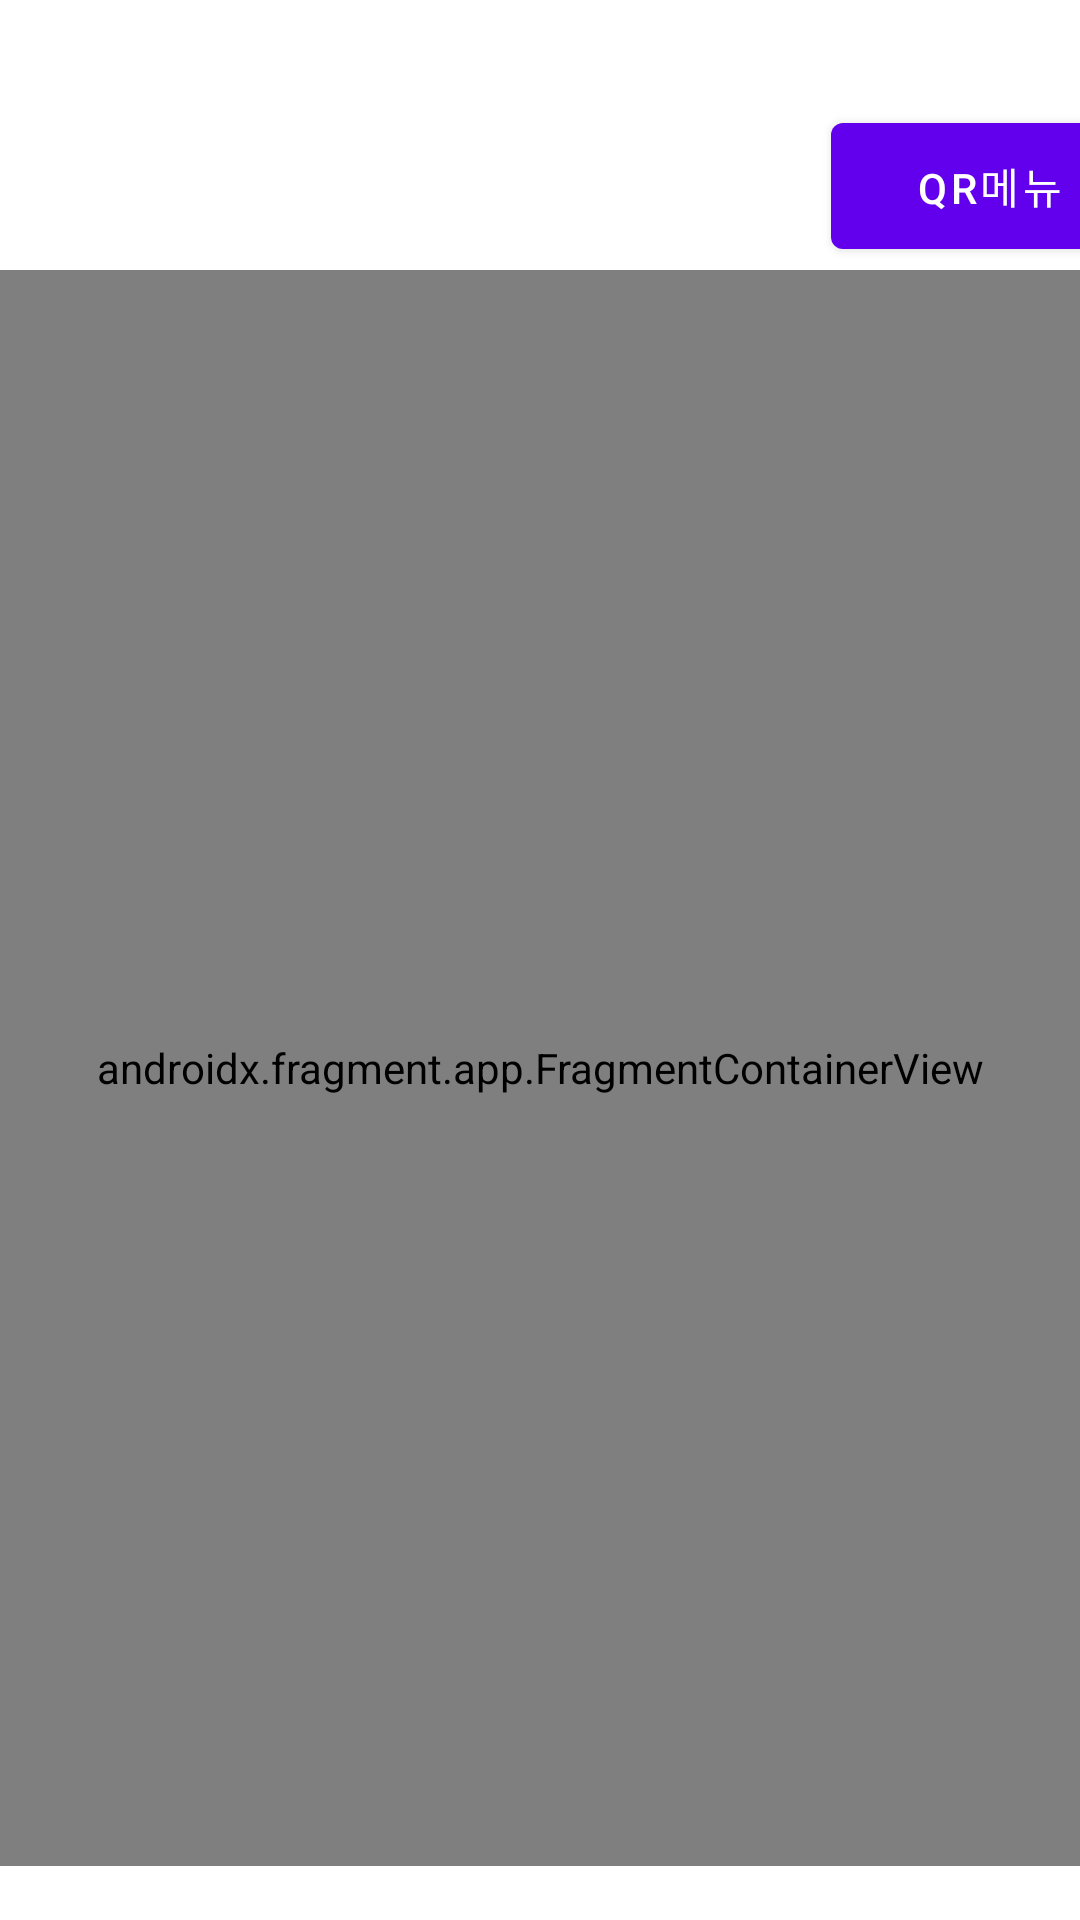

Android layout source for this screen:
<!-- AndroidManifest.xml: application theme Theme.example -->
<!-- res/layout/activity_main.xml -->
<?xml version="1.0" encoding="utf-8"?>
<androidx.coordinatorlayout.widget.CoordinatorLayout xmlns:android="http://schemas.android.com/apk/res/android"
    xmlns:app="http://schemas.android.com/apk/res-auto"
    xmlns:tools="http://schemas.android.com/tools"
    android:layout_width="match_parent"
    android:layout_height="match_parent"
    tools:context=".MainActivity">

    <LinearLayout
        android:layout_width="match_parent"
        android:layout_height="match_parent"
        android:orientation="vertical">

        <View
            android:id="@+id/view4"
            android:layout_width="match_parent"
            android:layout_height="35dp" />

        <LinearLayout
            android:layout_width="match_parent"
            android:layout_height="55dp"
            android:orientation="horizontal">

            <View
                android:id="@+id/view3"
                android:layout_width="277dp"
                android:layout_height="match_parent" />

            <Button
                android:id="@+id/QR_MenuBtn"
                android:layout_width="106dp"
                android:layout_height="54dp"
                android:text="QR메뉴" />
        </LinearLayout>

        <androidx.fragment.app.FragmentContainerView
            android:id="@+id/fragmentContainerView_main"
            android:name="com.example.example.PenguinFragement"
            android:layout_width="match_parent"
            android:layout_height="532dp" />

        <View
            android:id="@+id/view2"
            android:layout_width="match_parent"
            android:layout_height="110dp" />

    </LinearLayout>

</androidx.coordinatorlayout.widget.CoordinatorLayout>
<!-- resources referenced by this layout -->
<resources>
  <style name="Theme.example" parent="Theme.MaterialComponents.DayNight.DarkActionBar">
          
          <item name="colorPrimary">@color/purple_500</item>
          <item name="colorPrimaryVariant">@color/purple_700</item>
          <item name="colorOnPrimary">@color/white</item>
          
          <item name="colorSecondary">@color/teal_200</item>
          <item name="colorSecondaryVariant">@color/teal_700</item>
          <item name="colorOnSecondary">@color/black</item>
          
          <item name="android:statusBarColor" tools:targetApi="l">?attr/colorPrimaryVariant</item>
          
      </style>
  <!-- not gathered from this repository: default colours our renderer supplied (Android Studio template values) -->
  <color name="purple_500">#FF6200EE</color>
  <color name="purple_700">#FF3700B3</color>
  <color name="teal_200">#FF03DAC5</color>
  <color name="teal_700">#FF018786</color>
  <color name="black">#FF000000</color>
  <color name="white">#FFFFFFFF</color>
</resources>
